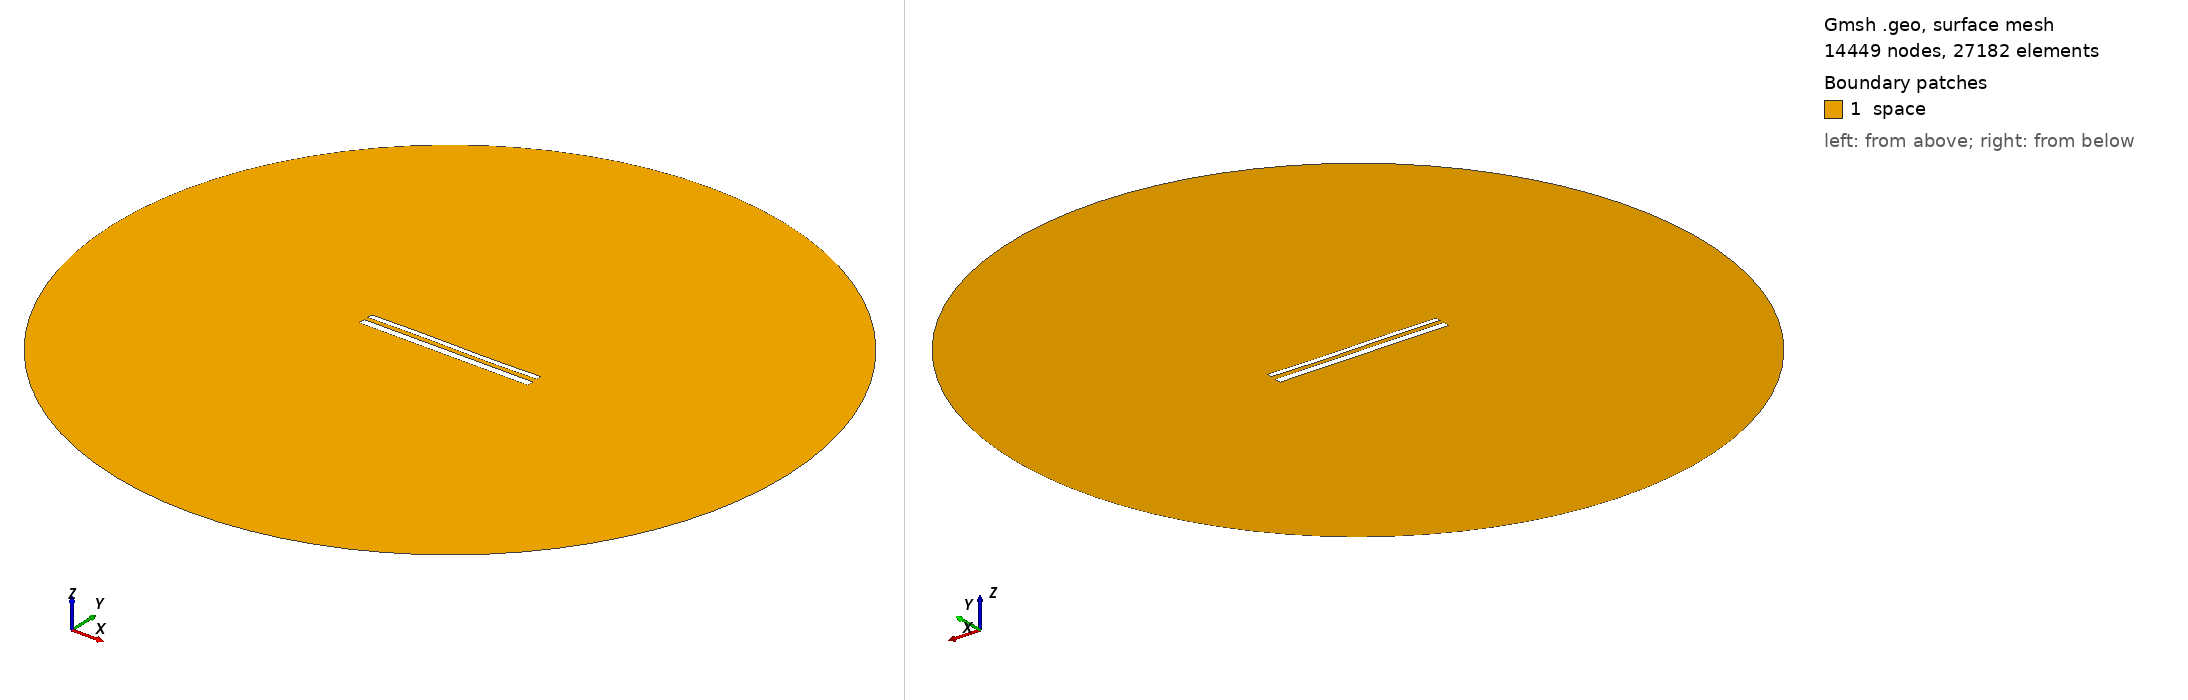

Gmsh geometry script, surface-meshed: 14449 nodes, 27182 surface elements. Boundary patches (legend numbers): 1 space. Left view from above one corner, right view from below the opposite corner. Legend entries are the model's physical surfaces. The drawing asked Gmsh for element sizes between 1% and 20% of the model's largest extent; the script's own settings can give other sizes.

=== 12448.geo (drawn) ===
//---------------------------------------
// Geometry kernel
//---------------------------------------

SetFactory("OpenCASCADE");



//---------------------------------------
// Parameters of the geometry
//---------------------------------------

// Overetch of the upper plate
overetch = 0.375;

// Distance between the plates
distance = 2.5;

// Discretization over the x axis (for the deformation)
nx = 50; 

// Length of the plate
L = 100 - overetch; 

// Number of modes
n = 4; 

// 1st mode coefficient
coeff(1) = 0.15;
beta(1) = 0.596864 * 3.1415926535 / L;

// 2nd mode coefficient
coeff(2) = 0.0;
beta(2) = 1.49418 * 3.1415926535 / L;

// 3rd mode coefficient
coeff(3) = 0.15;
beta(3) = 2.50025 * 3.1415926535 / L;

// 4th mode coefficient
coeff(4) = 0.0;
beta(4) = 3.49999 * 3.1415926535 / L;



//---------------------------------------
// Upper plate (deformed rectangle)
//---------------------------------------

// Coordiantes of the upper plate
xmin = -50;
xmax = 50 - overetch;

// Height of the upper plate
yheight = 4 - 2 * overetch;

// Indexes of the points
UpperID[] = {};
LowerID[] = {};
LeftID[] = {};
RightID[] = {};

// Point index
p = 1;

// Horizontal edges
For i In {1:nx}
    x = xmin + (i-1)*(xmax - xmin)/(nx-1);

    y_bottom = distance / 2 + overetch;
    For j In {1:n}
        C = (Cosh(beta(j)*L) + Cos(beta(j)*L)) / (Sinh(beta(j)*L) + Sin(beta(j)*L));
        y_bottom  = y_bottom + coeff(j) * (Cosh(beta(j)*(x+50)) - Cos(beta(j)*(x+50)) - C * (Sinh(beta(j)*(x+50)) - Sin(beta(j)*(x+50))));
    EndFor

    y_top = y_bottom + yheight;

    Point(p) = {x, y_top, 0, 1.0};
    UpperID[i] = p;
    p = p + 1;

    Point(p) = {x, y_bottom, 0, 1.0};
    LowerID[i] = p;
    p = p + 1;
EndFor

// Create point lists
UpperPts[] = {}; LowerPts[] = {};
For i In {1:nx}
  UpperPts[] += {UpperID[i]};
  LowerPts[] += {LowerID[i]};
EndFor

// Build splines
Spline(1) = {UpperPts[]};
Spline(2) = {LowerPts[]};
Line(3) = {LowerPts[nx-1], UpperPts[nx-1]};
Line(4) = {LowerPts[0], UpperPts[0]};

// Build the plane surface
Curve Loop(1) = {2, 3, -1, -4};
Plane Surface(1) = {1};



//---------------------------------------
// Lower plate (rectangle)
//---------------------------------------

// Vertices
Point(1001) = {-50, -1, 0, 1.0};
Point(1002) = { 50, -1, 0, 1.0};
Point(1003) = { 50,  -5, 0, 1.0};
Point(1004) = {-50,  -5, 0, 1.0};

// Edges
Line(5) = {1001, 1002};
Line(6) = {1002, 1003};
Line(7) = {1003, 1004};
Line(8) = {1004, 1001};

// Plane surface
Line Loop(2) = {5, 6, 7, 8};
Plane Surface(2) = {2}; 



//---------------------------------------
// Outer (fictious) boundary
//---------------------------------------

// Points
Point(1005) = {0, 0, 0};       // Center
Point(1006) = {200, 0, 0};     // Start point
Point(1007) = {0, 200, 0};     // 90 degrees
Point(1008) = {-200, 0, 0};    // 180 degrees
Point(1009) = {0, -200, 0};    // 270 degrees

// Circle arcs (each needs start, center, end)
Circle(9) = {1006, 1005, 1007};
Circle(10) = {1007, 1005, 1008};
Circle(11) = {1008, 1005, 1009};
Circle(12) = {1009, 1005, 1006};

// Plane surface for the entire domain
Curve Loop(3) = {9, 10, 11, 12};
Surface(3) = {3};

// Subtract the plates from the whole domain to obtain the actual domain where we want to solve the equations
BooleanDifference{ Surface{3}; Delete; }{ Surface{1}; Surface{2}; Delete; }




//---------------------------------------
// Transfinite Lines/Curves
//---------------------------------------

// Set the number of points on the boundaries
r = 7;

// Plates
Transfinite Curve {1, 2} = 50*r Using Progression 1;
Transfinite Curve {3, 4} = 2*r Using Progression 1;
Transfinite Line {5, 7} = 50*r Using Progression 1;
Transfinite Line {6, 8} = 2*r Using Progression 1;

// Outer boundary
Transfinite Line {9, 10, 11, 12} = 20 Using Progression 1;



//---------------------------------------
// Physical groups
//---------------------------------------                

// Physical curves (boundaries)
Physical Line("force_segment", 10) = {2};
Physical Line("upper_plate", 11) = {1, 3, 4};
Physical Line("lower_plate", 12) = {5, 6, 7, 8};
Physical Line("boundary", 20) = {9, 10, 11, 12};

// Physical Surfaces
Physical Surface("space", 30) = {3};



//---------------------------------------
// 6. Generate the Mesh
//---------------------------------------

// 2D mesh generation
Mesh 2;
